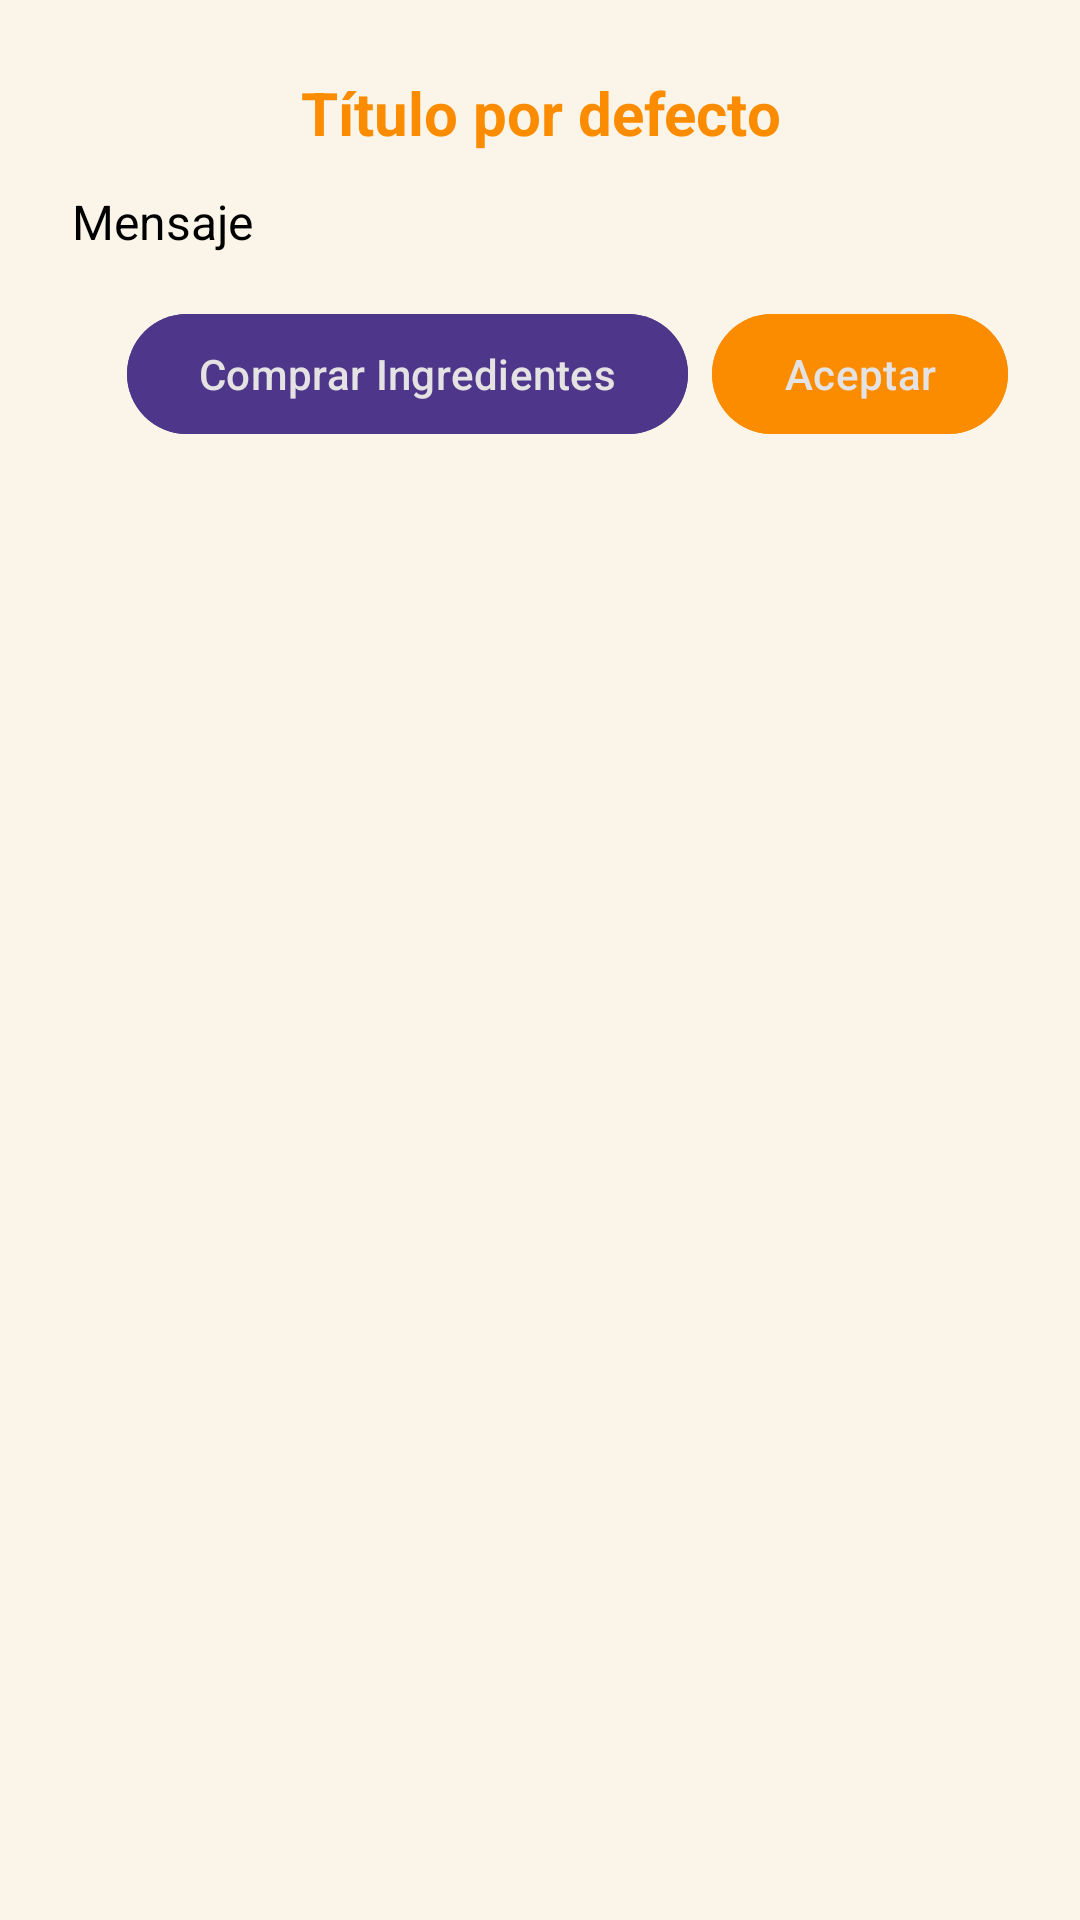

The Android layout XML behind this screen, and the referenced resources:
<!-- AndroidManifest.xml: application theme Theme.RecetarIA -->
<!-- res/layout/dialog_alerta.xml -->
<?xml version="1.0" encoding="utf-8"?>
<androidx.constraintlayout.widget.ConstraintLayout
    xmlns:android="http://schemas.android.com/apk/res/android"
    xmlns:app="http://schemas.android.com/apk/res-auto"
    xmlns:tools="http://schemas.android.com/tools"
    android:layout_width="match_parent"
    android:layout_height="wrap_content"
    android:padding="24dp"
    android:background="@color/fondo_claro">

    <LinearLayout
        android:layout_width="match_parent"
        android:layout_height="wrap_content"
        android:orientation="vertical"
        app:layout_constraintTop_toTopOf="parent"
        app:layout_constraintStart_toStartOf="parent"
        app:layout_constraintEnd_toEndOf="parent">

        <TextView
            android:id="@+id/tvDialogTitulo"
            android:layout_width="match_parent"
            android:layout_height="wrap_content"
            android:textSize="20sp"
            android:textStyle="bold"
            android:textAlignment="center"
            android:textColor="@color/primario"
            android:text="Título por defecto" />

        <TextView
            android:id="@+id/tvDialogMensaje"
            android:layout_width="match_parent"
            android:layout_height="wrap_content"
            android:layout_marginTop="12dp"
            android:textSize="16sp"
            android:textColor="@color/black"
            android:text="Mensaje" />

        <LinearLayout
            android:layout_width="match_parent"
            android:layout_height="wrap_content"
            android:orientation="horizontal"
            android:gravity="end"
            android:layout_marginTop="16dp">

            <com.google.android.material.button.MaterialButton
                android:id="@+id/btnExtra"
                android:layout_width="wrap_content"
                android:layout_height="wrap_content"
                android:layout_marginEnd="8dp"
                android:backgroundTint="@color/violeta"
                android:textColor="@color/textwhite"
                android:text="Comprar Ingredientes" />

            <com.google.android.material.button.MaterialButton
                android:id="@+id/btnDialogAceptar"
                android:layout_width="wrap_content"
                android:layout_height="wrap_content"
                android:backgroundTint="@color/primario"
                android:textColor="@color/textwhite"
                android:text="Aceptar" />
        </LinearLayout>

    </LinearLayout>
</androidx.constraintlayout.widget.ConstraintLayout>
<!-- resources referenced by this layout -->
<resources>
  <color name="black">#FF000000</color>
  <color name="fondo_claro">#FBF4E8</color>
  <color name="primario">#FB8C00</color>
  <color name="textwhite">#E4E2E2</color>
  <color name="violeta">#4E378A</color>
  <style name="Theme.RecetarIA" parent="Base.Theme.RecetarIA" />
  <style name="Base.Theme.RecetarIA" parent="Theme.Material3.DayNight.NoActionBar">
          <item name="android:statusBarColor">@color/primario</item>
          <item name="android:windowLightStatusBar">false</item>
          <item name="android:navigationBarColor">@color/fondo_claro</item>
          <item name="android:windowLightNavigationBar" tools:targetApi="o_mr1">true</item>
      </style>
</resources>
